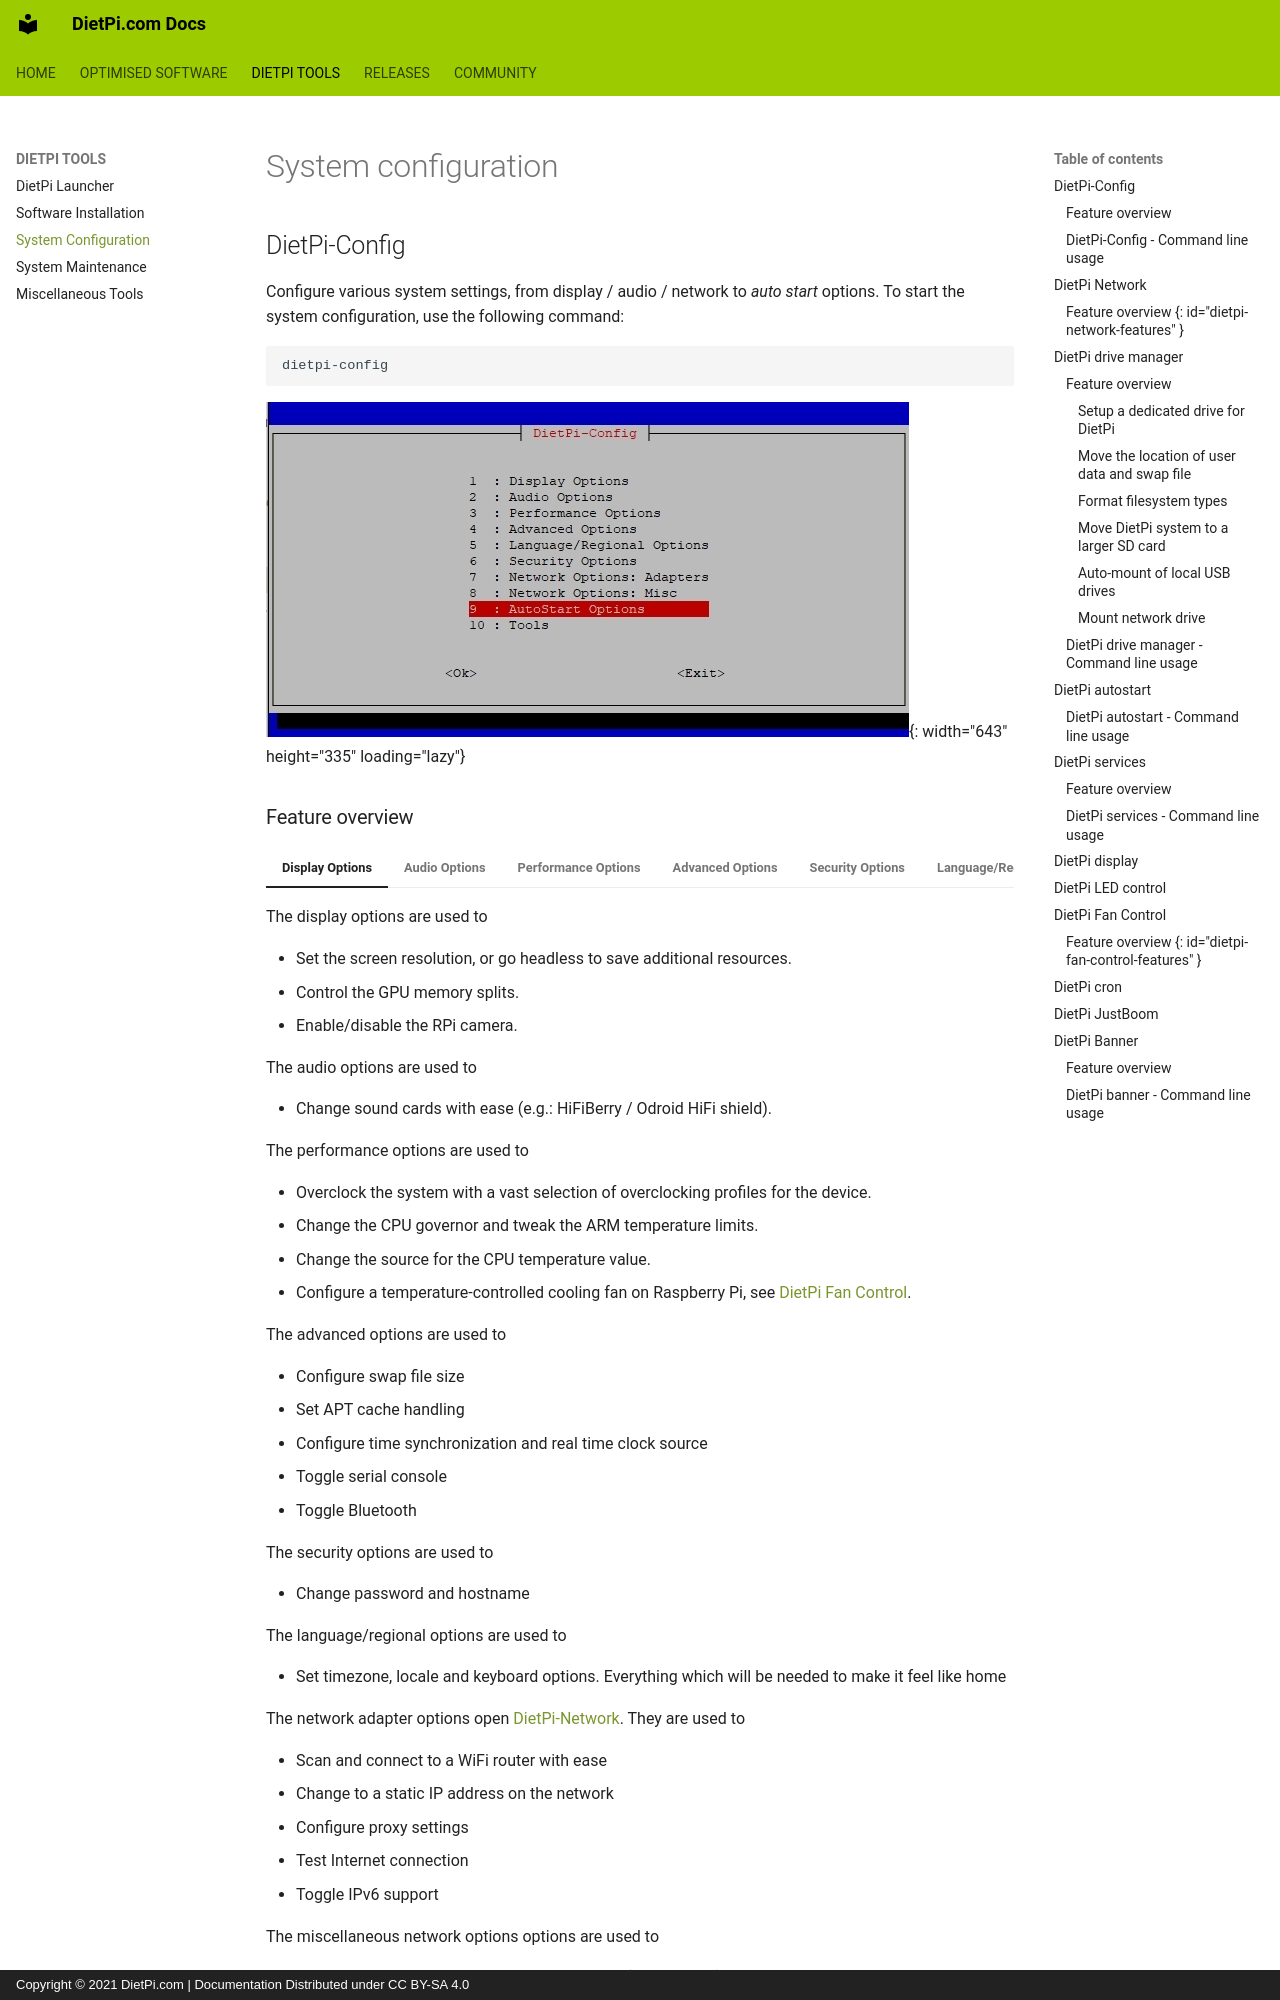

repository: MichaIng/DietPi-Docs · page: dietpi_tools/system_configuration/index.html · generator: mkdocs · copyright: Copyright © 2021 DietPi.com | Documentation Distributed under CC BY-SA 4.0

# System configuration

## DietPi-Config

Configure various system settings, from display / audio / network to *auto start* options. To start the system configuration, use the following command:

```sh
dietpi-config
```

![DietPi-Config screenshot](../assets/images/dietpi-config.jpg "DietPi-Config main menu"){: width="643" height="335" loading="lazy"}
